Labelled photos from "spectrogram", an image-classification folder in guswhd/MemAE. The possible labels are: abnormal, normal.

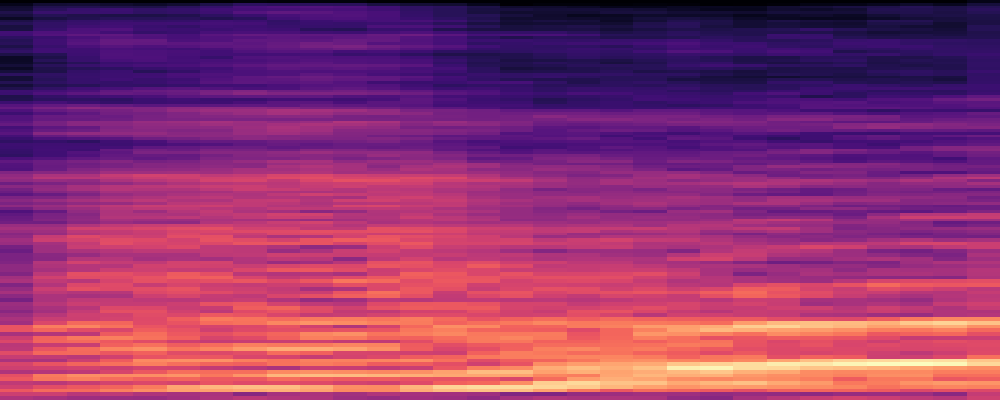
Label: normal

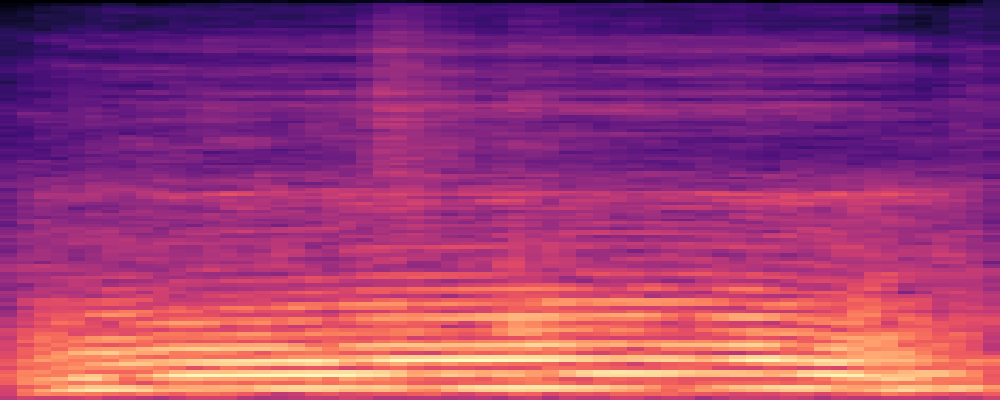
Label: normal

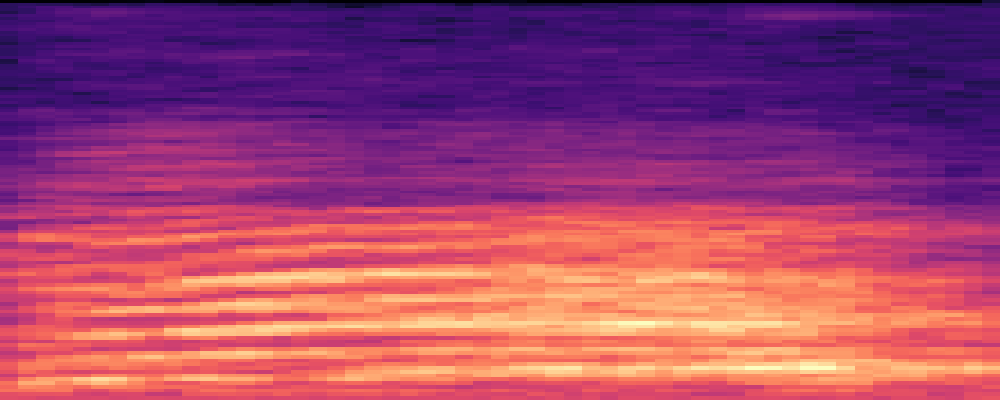
Label: abnormal

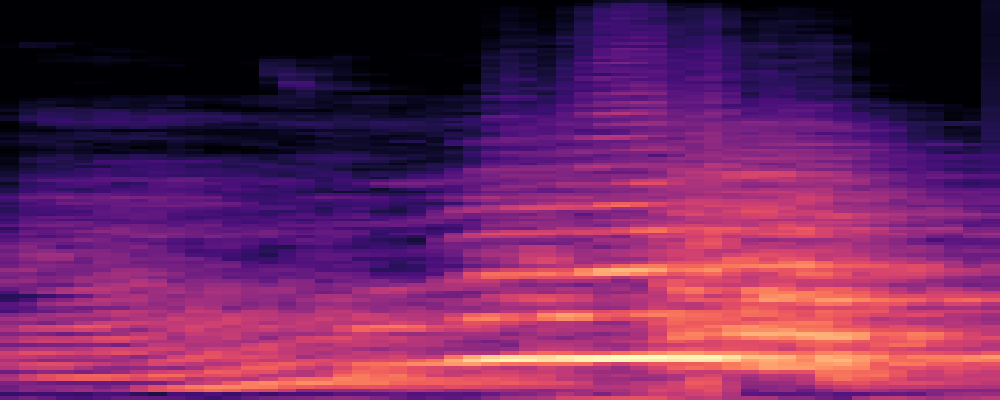
Label: abnormal

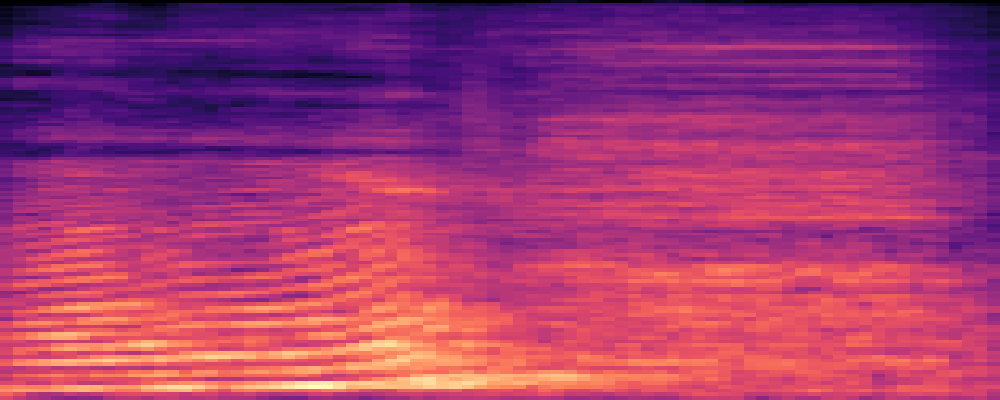
Label: abnormal

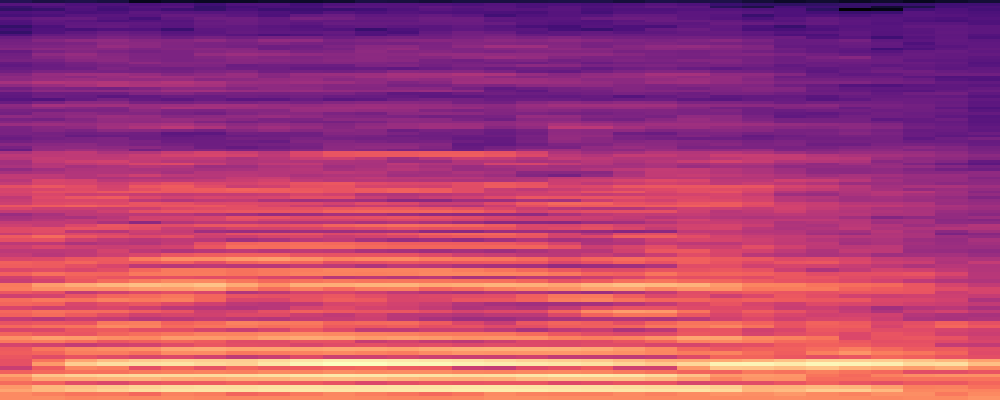
Label: normal
